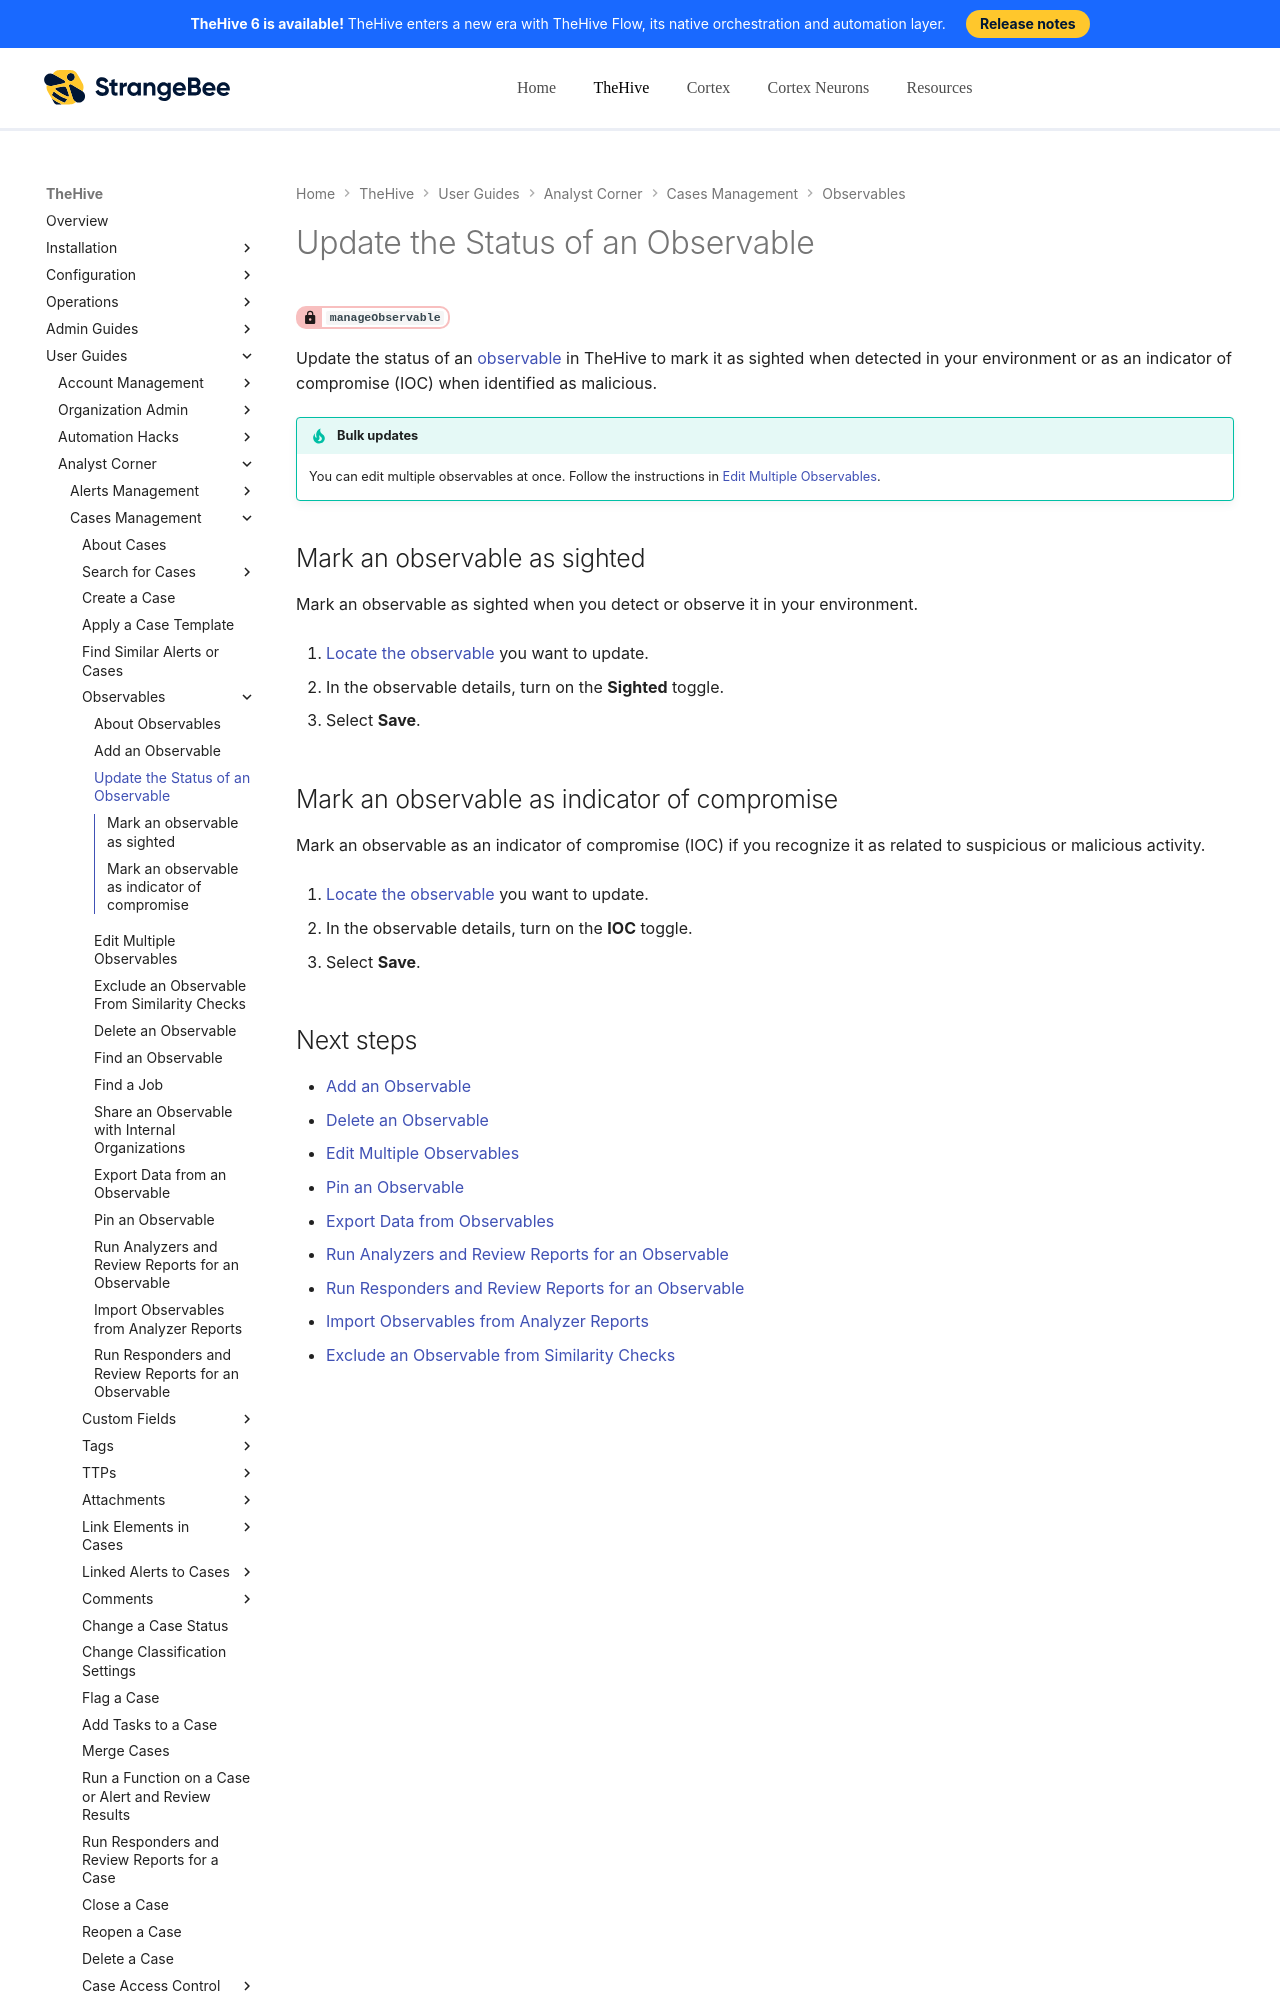

repository: StrangeBeeCorp/docs · page: thehive/user-guides/analyst-corner/cases/observables/update-an-observable-status/index.html · generator: mkdocs

# Update the Status of an Observable

<!-- md:permission `manageObservable` -->

Update the status of an [observable](about-observables.md) in TheHive to mark it as sighted when detected in your environment or as an indicator of compromise (IOC) when identified as malicious.

{% include-markdown "includes/bulk-updates-observables.md" %}

## Mark an observable as sighted

Mark an observable as sighted when you detect or observe it in your environment.

1. [Locate the observable](../search-for-cases/find-an-observable.md) you want to update.

2. In the observable details, turn on the **Sighted** toggle.

3. Select **Save**.
